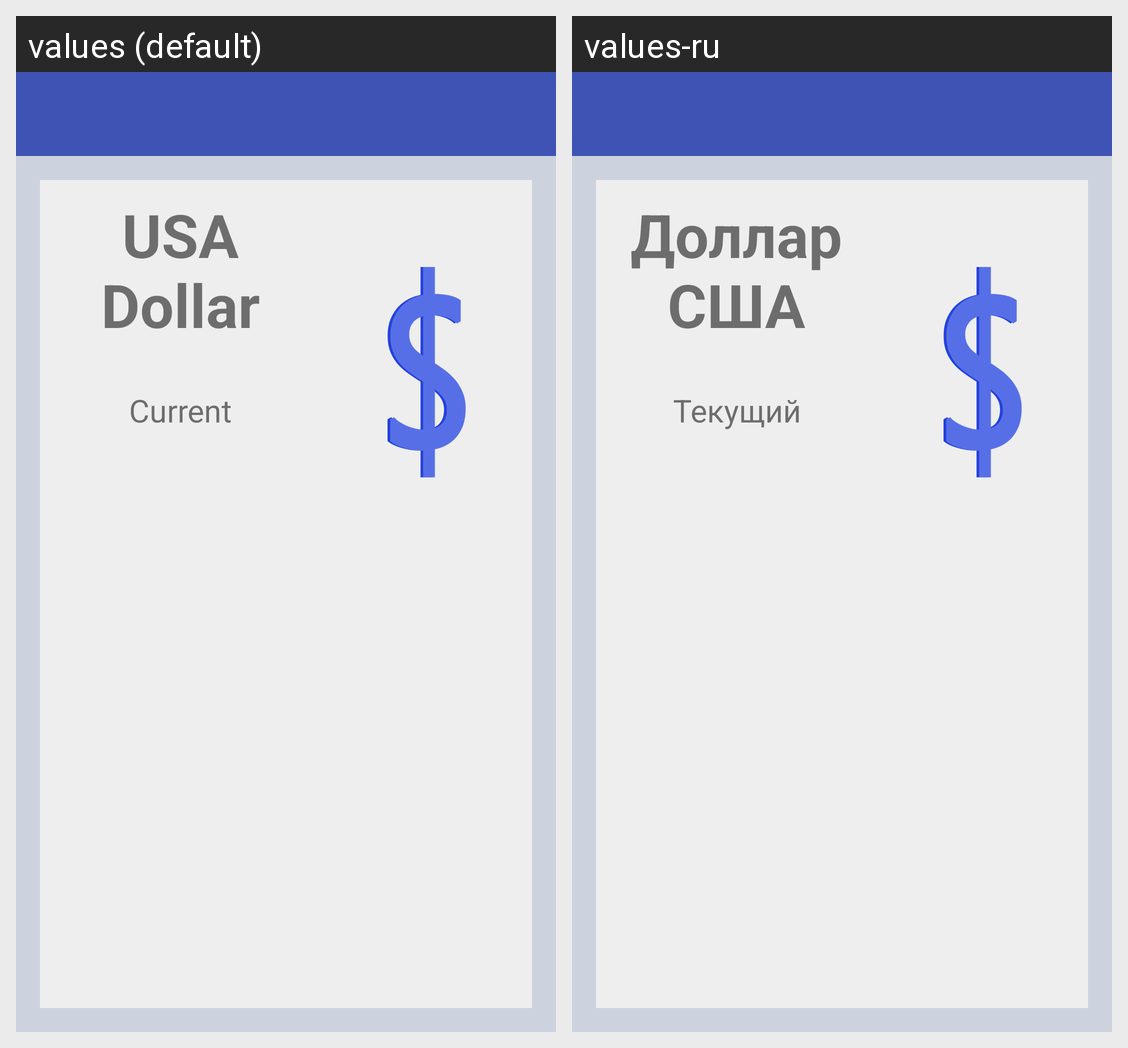

The same Android screen rendered under two of its app's locales, left to right. List the strings drawn on it with the default value and each locale's translation.
Android screen res/layout/activity_currency_detail.xml rendered under 2 locales, left to right: values (default), values-ru. Device: Nexus 5 (rendered at 1080×1920; each locale shown at half size, 540×960, under a caption strip naming it); theme AppTheme.
Strings drawn on this screen, with the default value and each locale's value (text and hints the layout hard-codes, and strings that could not be matched under every locale, appear in the picture but are not listed):

cur_dollar
  values: USA Dollar
  values-ru: Доллар США

current
  values: Current
  values-ru: Текущий
